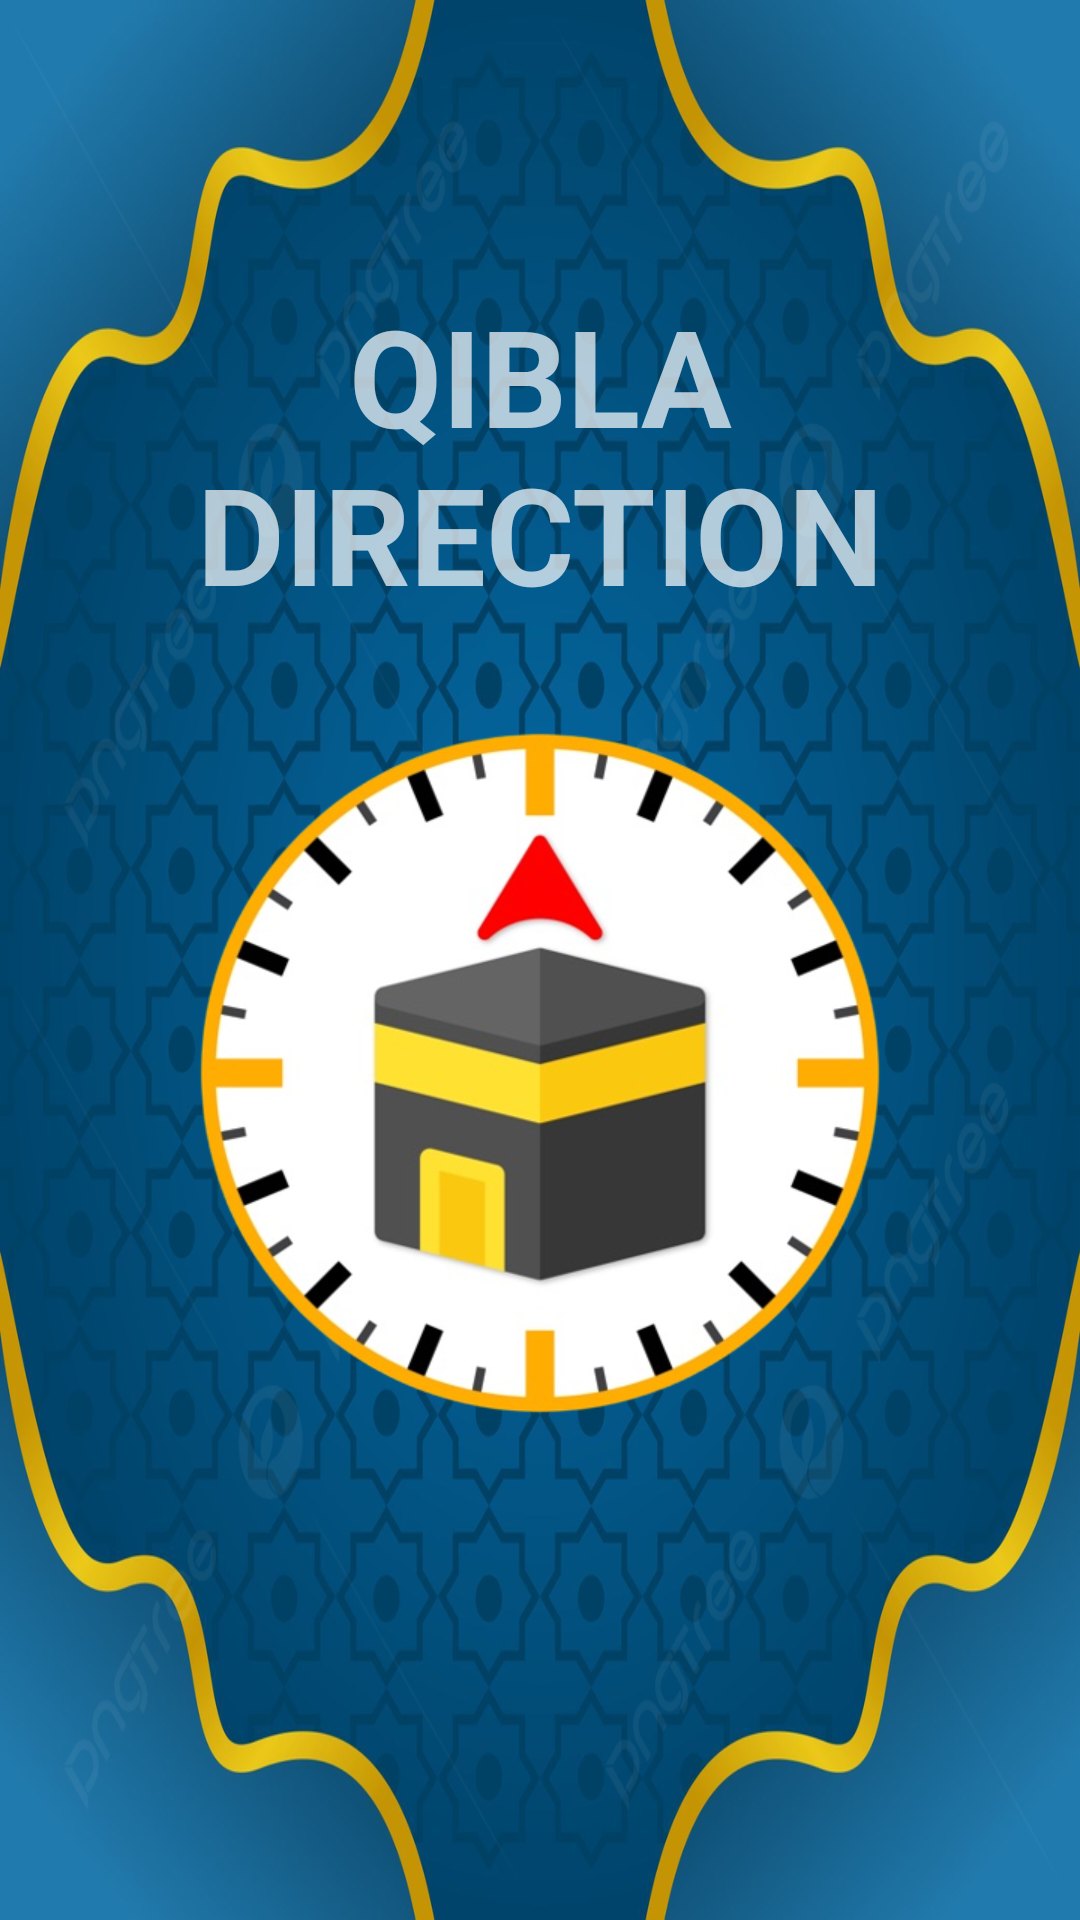

This screen was rendered from an Android layout file. Write that file and the resources it references.
<!-- AndroidManifest.xml: application theme Theme.Design.NoActionBar -->
<!-- res/layout/fragment_qibla.xml -->
<?xml version="1.0" encoding="utf-8"?>
<androidx.constraintlayout.widget.ConstraintLayout xmlns:android="http://schemas.android.com/apk/res/android"
    xmlns:app="http://schemas.android.com/apk/res-auto"
    xmlns:tools="http://schemas.android.com/tools"
    android:layout_width="match_parent"
    android:layout_height="match_parent"
    android:background="@drawable/bgcompass"
    tools:context=".QiblaFrag">

    <androidx.constraintlayout.widget.ConstraintLayout
        android:id="@+id/background"
        android:layout_width="match_parent"
        android:layout_height="match_parent"
        android:layout_margin="@dimen/dimen0"
        >
        <ImageView
            android:id="@+id/imageViewCompass"
            android:layout_width="@dimen/compass_size"
            android:layout_height="@dimen/compass_size"
            android:src="@drawable/compass"
            android:layout_marginTop="@dimen/dimen2"
            app:layout_constraintBottom_toBottomOf="parent"
            app:layout_constraintEnd_toEndOf="parent"
            app:layout_constraintStart_toStartOf="parent"
            app:layout_constraintTop_toTopOf="parent"/>

        <TextView
            android:id="@+id/txt"
            android:layout_width="wrap_content"
            android:layout_height="wrap_content"
            android:text="@string/qibla"
            android:textSize="@dimen/TextSize3"
            android:textStyle="bold"
            android:textAllCaps="true"
            android:gravity="center"
            android:layout_marginBottom="@dimen/dimen0"
            app:layout_constraintBottom_toTopOf="@+id/imageViewCompass"
            app:layout_constraintEnd_toEndOf="parent"
            app:layout_constraintStart_toStartOf="parent" />
    </androidx.constraintlayout.widget.ConstraintLayout>



</androidx.constraintlayout.widget.ConstraintLayout>
<!-- resources referenced by this layout -->
<resources>
  <dimen name="TextSize3">45sp</dimen>
  <dimen name="compass_size">250dp</dimen>
  <dimen name="dimen0">25dp</dimen>
  <dimen name="dimen2">75dp</dimen>
  <!-- drawable bgcompass: jpg bitmap (drawable, 829643 bytes) -->
  <!-- drawable compass: png bitmap (drawable, 145910 bytes) -->
  <string name="qibla">Qibla Direction</string>
</resources>
